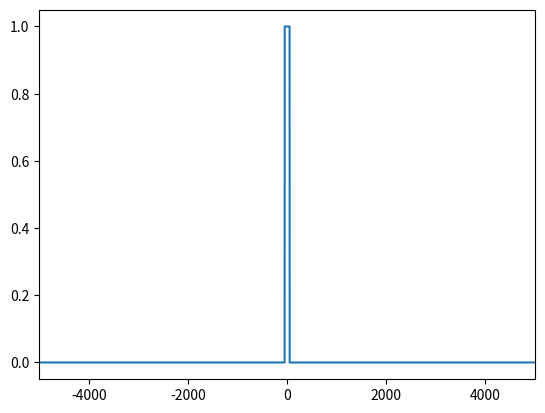

This figure's Python source:
#3.2(1)矩形信号を出す
import numpy as np
import matplotlib.pyplot as plt

T0 = 0
sfreq = 10000 #サンプリング周波数
slen = 100000 #サンプリング数
tau = 0.1 #時間幅100ms
t = (np.arange(slen) - slen / 2) / sfreq
def r(t):
    # t-T0の絶対値が tau/2 以下なら 1、そうでないなら 0 を返す
    return np.where(np.abs(t - T0) <= tau / 2, 1, 0)

plt.plot(t * 1e3, r(t), '-', label = '')
#plt.legend(loc = 'upper right')
plt.xlim([-5000, 5000])
#plt.xlabel('Amplitude')
#plt.ylabel('Time [ms]')
plt.show()
